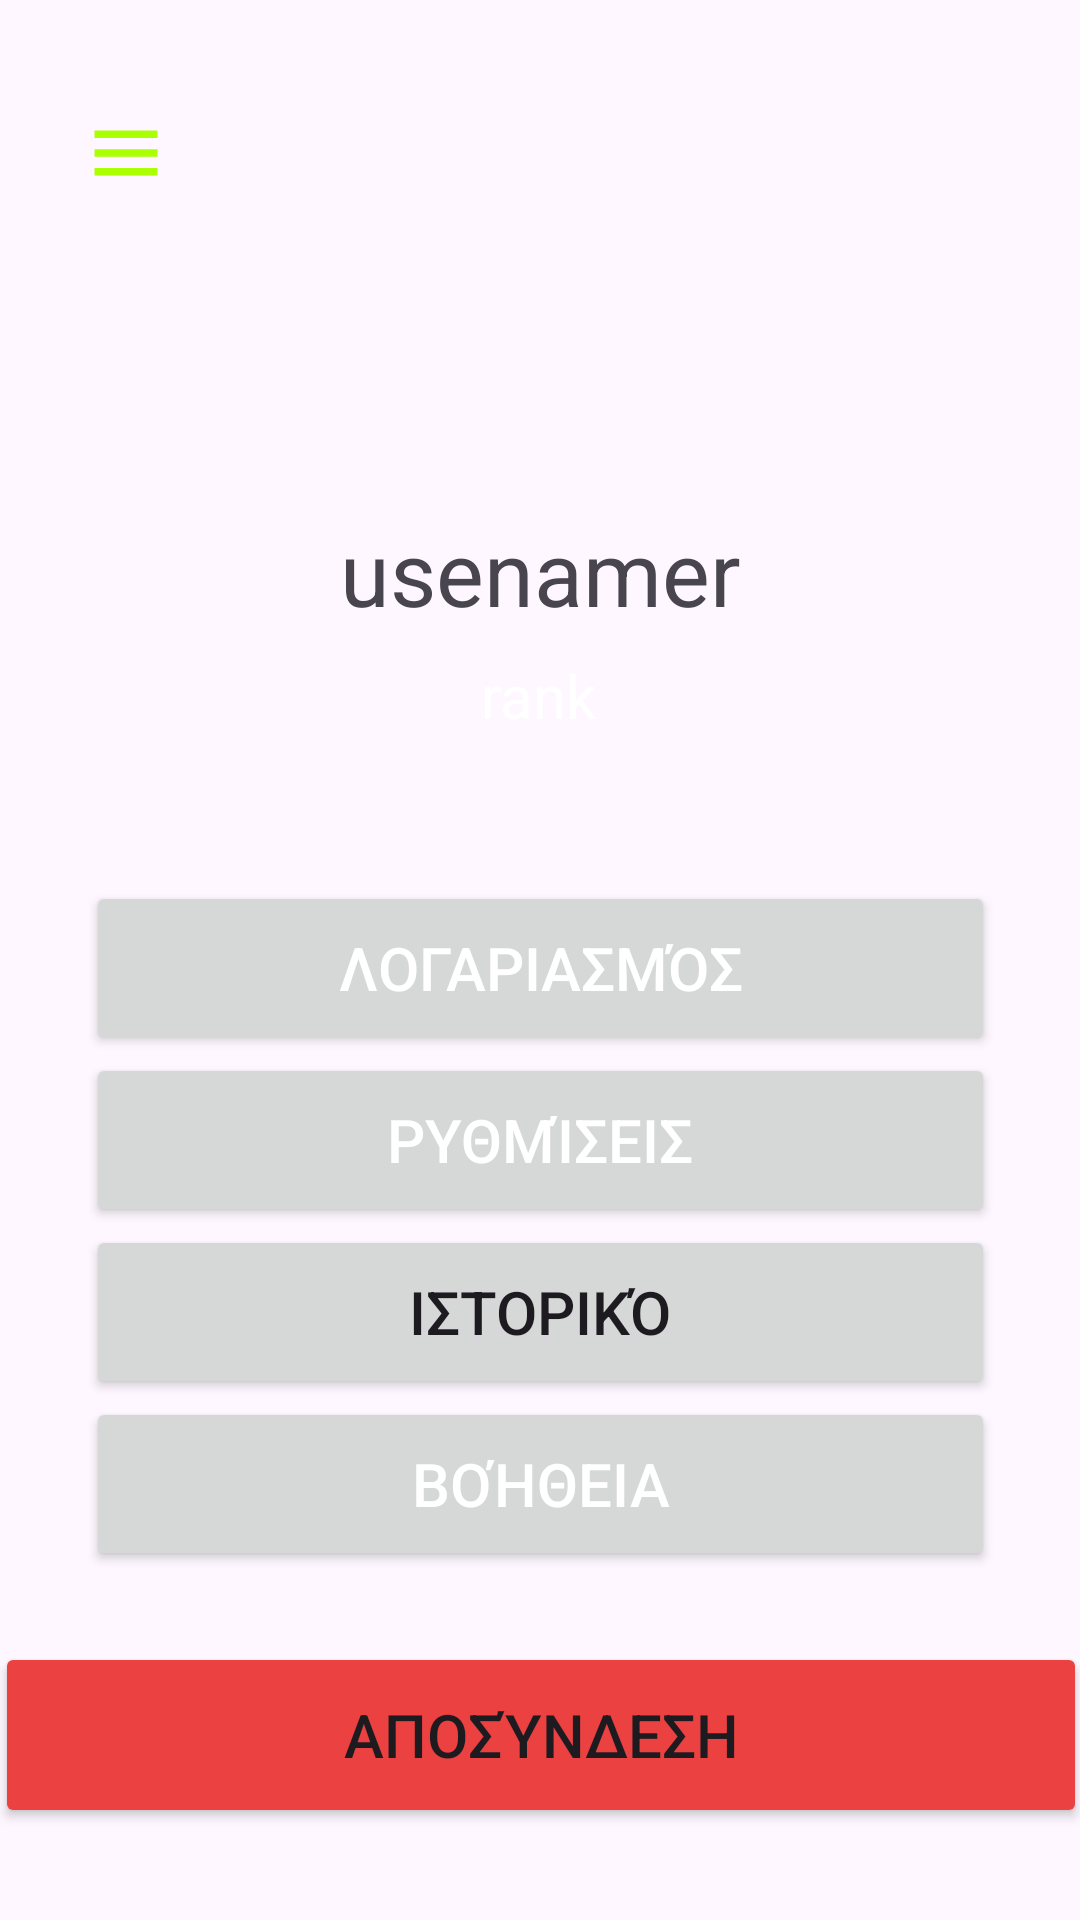

Android layout source for this screen:
<!-- AndroidManifest.xml: application theme Theme.NotedApp -->
<!-- res/layout/activity_profile_screen.xml -->
<?xml version="1.0" encoding="utf-8"?>
<androidx.drawerlayout.widget.DrawerLayout xmlns:android="http://schemas.android.com/apk/res/android"
    xmlns:app="http://schemas.android.com/apk/res-auto"
    xmlns:tools="http://schemas.android.com/tools"
    android:id="@+id/drawer_layout"
    android:layout_width="match_parent"
    android:layout_height="match_parent"
    tools:context=".ReviewScreen">

    <androidx.constraintlayout.widget.ConstraintLayout
        android:layout_width="match_parent"
        android:layout_height="match_parent"
        tools:context=".ProfileScreen">

    <Button
        android:id="@+id/historyBtn"
        android:layout_width="303dp"
        android:layout_height="58dp"
        android:textSize="20dp"
        android:text="Ιστορικό"
        app:layout_constraintBottom_toTopOf="@+id/button3"
        app:layout_constraintEnd_toEndOf="parent"
        app:layout_constraintStart_toStartOf="parent"
        app:layout_constraintTop_toBottomOf="@+id/rankText"
        app:layout_constraintVertical_bias="0.63" />

    <Button
        android:id="@+id/chip4"
        android:layout_width="303dp"
        android:layout_height="58dp"
        android:textSize="20dp"
        android:textColor="@color/white"
        android:text="Βοήθεια"
        app:layout_constraintBottom_toTopOf="@+id/button3"
        app:layout_constraintEnd_toEndOf="parent"
        app:layout_constraintStart_toStartOf="parent"
        app:layout_constraintTop_toBottomOf="@+id/rankText"
        app:layout_constraintVertical_bias="0.892" />

    <Button
        android:id="@+id/chip2"
        android:layout_width="303dp"
        android:layout_height="58dp"
        android:textSize="20dp"
        android:textColor="@color/white"
        android:text="Ρυθμίσεις"
        app:layout_constraintBottom_toTopOf="@+id/button3"
        app:layout_constraintEnd_toEndOf="parent"
        app:layout_constraintStart_toStartOf="parent"
        app:layout_constraintTop_toBottomOf="@+id/rankText"
        app:layout_constraintVertical_bias="0.369" />

    <Button
        android:id="@+id/chip"
        android:layout_width="303dp"
        android:layout_height="58dp"
        android:textSize="20dp"
        android:textColor="@color/white"
        android:text="Λογαριασμός"
        app:layout_constraintBottom_toTopOf="@+id/button3"
        app:layout_constraintEnd_toEndOf="parent"
        app:layout_constraintStart_toStartOf="parent"
        app:layout_constraintTop_toBottomOf="@+id/rankText"
        app:layout_constraintVertical_bias="0.107" />

    <LinearLayout
        android:layout_width="421dp"
        android:layout_height="wrap_content"
        android:gravity="center_vertical"
        android:orientation="horizontal"
        android:padding="16dp"
        app:layout_constraintStart_toStartOf="parent"
        app:layout_constraintTop_toTopOf="parent">

        <ImageButton
            android:id="@+id/menuButton"
            android:layout_width="wrap_content"
            android:layout_height="wrap_content"
            android:background="@null"
            android:contentDescription="Menu"
            android:padding="12dp"
            android:src="@drawable/ic_menu" />

        <ImageView
            android:id="@+id/imageView5"
            android:layout_width="81dp"
            android:layout_height="70dp"
            app:srcCompat="@drawable/notedlogo" />

    </LinearLayout>


    <TextView
        android:id="@+id/usernameText"
        android:layout_width="153dp"
        android:layout_height="48dp"
        android:text="usenamer"
        android:textAlignment="center"
        android:textSize="30dp"
        app:layout_constraintBottom_toBottomOf="parent"
        app:layout_constraintEnd_toEndOf="parent"
        app:layout_constraintStart_toStartOf="parent"
        app:layout_constraintTop_toTopOf="parent"
        app:layout_constraintVertical_bias="0.288" />

    <ImageView
        android:id="@+id/imageView2"
        android:layout_width="129dp"
        android:layout_height="104dp"
        app:layout_constraintBottom_toBottomOf="parent"
        app:layout_constraintEnd_toEndOf="parent"
        app:layout_constraintStart_toStartOf="parent"
        app:layout_constraintTop_toTopOf="parent"
        app:layout_constraintVertical_bias="0.118"
        tools:srcCompat="@tools:sample/avatars" />

        <Button
            android:id="@+id/button3"
            android:layout_width="364dp"
            android:layout_height="62dp"
            android:backgroundTint="#EB4141"
            android:text="Αποσύνδεση"
            android:textSize="20dp"
            app:layout_constraintBottom_toBottomOf="parent"
            app:layout_constraintEnd_toEndOf="parent"
            app:layout_constraintStart_toStartOf="parent"
            app:layout_constraintTop_toTopOf="parent"
            app:layout_constraintVertical_bias="0.947" />

    <TextView
        android:id="@+id/rankText"
        android:layout_width="188dp"
        android:layout_height="52dp"
        android:ems="10"
        android:inputType="textEmailAddress"
        android:text="rank"
        android:textAlignment="center"
        android:textAppearance="@style/TextAppearance.AppCompat.Medium"
        android:textColor="@color/white"
        android:textSize="20dp"
        app:layout_constraintBottom_toTopOf="@+id/button3"
        app:layout_constraintEnd_toEndOf="parent"
        app:layout_constraintHorizontal_bias="0.497"
        app:layout_constraintStart_toStartOf="parent"
        app:layout_constraintTop_toBottomOf="@+id/usernameText"
        app:layout_constraintVertical_bias="0.0" />
    </androidx.constraintlayout.widget.ConstraintLayout>

    <com.google.android.material.navigation.NavigationView
        android:id="@+id/navigation_view"
        android:layout_width="wrap_content"
        android:layout_height="match_parent"
        android:layout_gravity="start"
        android:background="#262626"
        app:menu="@menu/drawer_menu" />
</androidx.drawerlayout.widget.DrawerLayout>
<!-- resources referenced by this layout -->
<resources>
  <color name="white">#FFFFFFFF</color>
  <!-- drawable ic_menu (drawable) -->
  <vector xmlns:android="http://schemas.android.com/apk/res/android" android:height="30dp" android:tint="#AAFF00" android:viewportHeight="24" android:viewportWidth="24" android:width="28dp">
        
      <path android:fillColor="#43A047" android:pathData="M3,18h18v-2L3,16v2zM3,13h18v-2L3,11v2zM3,6v2h18L21,6L3,6z"/>
      
  </vector>
  <style name="Theme.NotedApp" parent="Base.Theme.NotedApp" />
  <style name="Base.Theme.NotedApp" parent="Theme.Material3.DayNight.NoActionBar">
          
          
      </style>
</resources>
